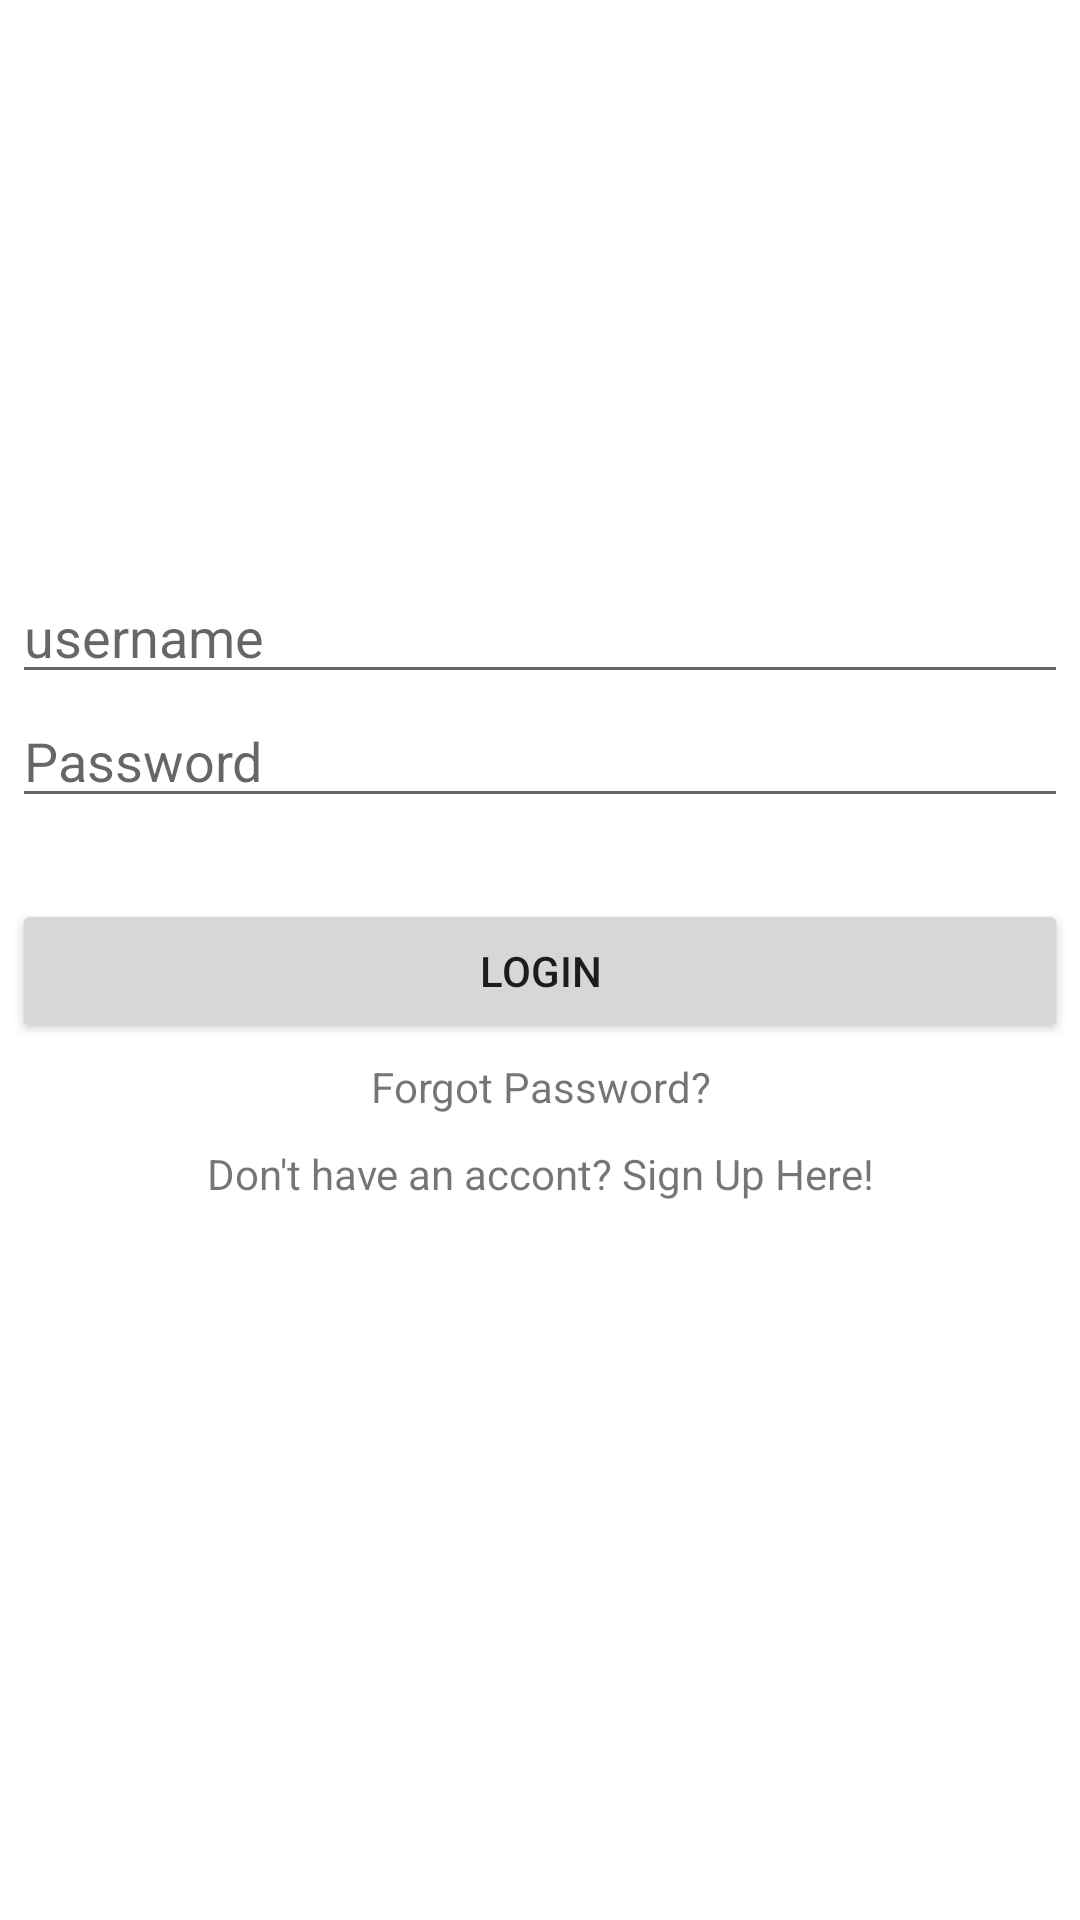

Android layout source for this screen:
<!-- AndroidManifest.xml: application theme Theme.PboAndroid -->
<!-- res/layout/activity_login_form.xml -->
<?xml version="1.0" encoding="utf-8"?>
<RelativeLayout xmlns:android="http://schemas.android.com/apk/res/android"
    xmlns:app="http://schemas.android.com/apk/res-auto"
    xmlns:tools="http://schemas.android.com/tools"
    android:layout_width="match_parent"
    android:layout_height="match_parent"
    android:paddingRight="4dp"
    android:paddingLeft="4dp"
    android:paddingTop="10dp"
    tools:context=".LoginFormActivity">

    <LinearLayout
        android:layout_width="match_parent"
        android:layout_height="wrap_content"
        android:gravity="center"
        android:orientation="vertical">

        <ImageView
            android:paddingTop="20dp"
            android:layout_width="150sp"
            android:layout_height="150sp"
            android:layout_gravity="center_horizontal"
            android:layout_marginBottom="30dp"
            android:src="@drawable/gundarlogo"/>

        <EditText
            android:id="@+id/editTextUsername"
            android:layout_width="match_parent"
            android:hint="username"
            android:layout_height="wrap_content"/>

        <com.google.android.material.textfield.TextInputEditText
            android:id="@+id/editTextPassword"
            android:layout_width="match_parent"
            android:layout_height="wrap_content"
            android:layout_below="@+id/editTextUsername"
            android:hint="Password"
            android:inputType="textPassword" />

        <Button
            android:id="@+id/buttonLogin"
            android:layout_width="match_parent"
            android:layout_height="wrap_content"
            android:text="login"
            android:layout_below="@id/editTextPassword"
            android:layout_alignParentLeft="true"
            android:layout_alignParentStart="true"
            android:layout_marginTop="27dp"/>

        <TextView
            android:layout_width="match_parent"
            android:layout_height="wrap_content"
            android:gravity="center"
            android:id="@+id/forgetPassword"
            android:padding="5dp"
            android:text="Forgot Password?"/>

        <TextView
            android:id="@+id/signUp"
            android:layout_width="match_parent"
            android:layout_height="wrap_content"
            android:gravity="center"
            android:padding="5dp"
            android:text="Don't have an accont? Sign Up Here!"/>

    </LinearLayout>

</RelativeLayout>
<!-- resources referenced by this layout -->
<resources>
  <style name="Theme.PboAndroid" parent="Theme.MaterialComponents.DayNight.DarkActionBar">
          
          <item name="colorPrimary">@color/purple_500</item>
          <item name="colorPrimaryVariant">@color/purple_700</item>
          <item name="colorOnPrimary">@color/white</item>
          
          <item name="colorSecondary">@color/teal_200</item>
          <item name="colorSecondaryVariant">@color/teal_700</item>
          <item name="colorOnSecondary">@color/black</item>
          
          <item name="android:statusBarColor">?attr/colorPrimaryVariant</item>
          
      </style>
  <color name="purple_500">#FF6200EE</color>
  <color name="purple_700">#FF3700B3</color>
  <color name="white">#FFFFFFFF</color>
  <color name="teal_200">#FF03DAC5</color>
  <color name="teal_700">#FF018786</color>
  <color name="black">#FF000000</color>
</resources>
